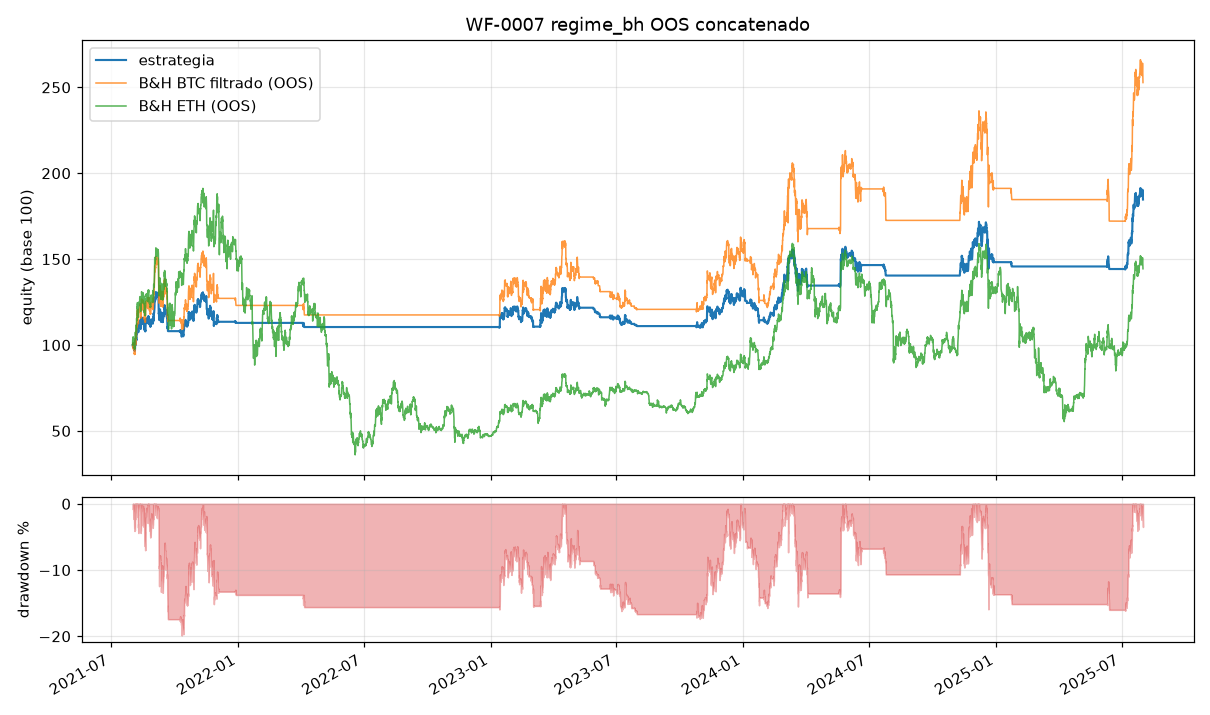

Data behind this chart, as committed beside it:
ts, datetime_utc, equity, B&H BTC filtrado (OOS), B&H ETH (OOS)
1627790399999, 2021-08-01 03:59, 10000, 10000, 10322
1627804799999, 2021-08-01 07:59, 9922, 9869, 10202
1627819199999, 2021-08-01 11:59, 9923, 9872, 10206
1627833599999, 2021-08-01 15:59, 9915, 9858, 10191
1627847999999, 2021-08-01 19:59, 10080, 10134, 10476
1627862399999, 2021-08-01 23:59, 9852, 9753, 10082
1627876799999, 2021-08-02 03:59, 9862, 9769, 10099
1627891199999, 2021-08-02 07:59, 9994, 9990, 10327
1627905599999, 2021-08-02 11:59, 9932, 9886, 10220
1627919999999, 2021-08-02 15:59, 10029, 10049, 10388
1627934399999, 2021-08-02 19:59, 9958, 9930, 10265
1627948799999, 2021-08-02 23:59, 9969, 9948, 10284
1627963199999, 2021-08-03 03:59, 9801, 9669, 9995
1627977599999, 2021-08-03 07:59, 9709, 9515, 9836
1627991999999, 2021-08-03 11:59, 9699, 9499, 9819
1628006399999, 2021-08-03 15:59, 9716, 9527, 9849
1628020799999, 2021-08-03 19:59, 9667, 9445, 9764
1628035199999, 2021-08-03 23:59, 9745, 9575, 9898
1628049599999, 2021-08-04 03:59, 9689, 9482, 9802
1628063999999, 2021-08-04 07:59, 9675, 9459, 9778
1628078399999, 2021-08-04 11:59, 9738, 9563, 9885
1628092799999, 2021-08-04 15:59, 10119, 10199, 10543
1628107199999, 2021-08-04 19:59, 10171, 10284, 10631
1628121599999, 2021-08-04 23:59, 10239, 10398, 10749
1628135999999, 2021-08-05 03:59, 10210, 10349, 10699
1628150399999, 2021-08-05 07:59, 10140, 10234, 10579
1628164799999, 2021-08-05 11:59, 10004, 10007, 10344
1628179199999, 2021-08-05 15:59, 10308, 10514, 10869
1628193599999, 2021-08-05 19:59, 10404, 10673, 11033
1628207999999, 2021-08-05 23:59, 10473, 10788, 11152
1628222399999, 2021-08-06 03:59, 10322, 10536, 10891
1628236799999, 2021-08-06 07:59, 10337, 10562, 10918
1628251199999, 2021-08-06 11:59, 10265, 10442, 10794
1628265599999, 2021-08-06 15:59, 10499, 10831, 11197
1628279999999, 2021-08-06 19:59, 10706, 11176, 11553
1628294399999, 2021-08-06 23:59, 10621, 11035, 11407
1628308799999, 2021-08-07 03:59, 10720, 11201, 11579
1628323199999, 2021-08-07 07:59, 10768, 11280, 11660
1628337599999, 2021-08-07 11:59, 11111, 11851, 12251
1628351999999, 2021-08-07 15:59, 11059, 11765, 12162
1628366399999, 2021-08-07 19:59, 11041, 11735, 12131
1628380799999, 2021-08-07 23:59, 11236, 12060, 12467
1628395199999, 2021-08-08 03:59, 11144, 11906, 12308
1628409599999, 2021-08-08 07:59, 11185, 11974, 12378
1628423999999, 2021-08-08 11:59, 11101, 11835, 12234
1628438399999, 2021-08-08 15:59, 10939, 11566, 11956
1628452799999, 2021-08-08 19:59, 10833, 11389, 11773
1628467199999, 2021-08-08 23:59, 10896, 11494, 11881
1628481599999, 2021-08-09 03:59, 10751, 11251, 11631
1628495999999, 2021-08-09 07:59, 10741, 11235, 11614
1628510399999, 2021-08-09 11:59, 11175, 11958, 12361
1628524799999, 2021-08-09 15:59, 11251, 12084, 12492
1628539199999, 2021-08-09 19:59, 11207, 12012, 12418
1628553599999, 2021-08-09 23:59, 11237, 12061, 12468
1628567999999, 2021-08-10 03:59, 11133, 11889, 12290
1628582399999, 2021-08-10 07:59, 11192, 11987, 12392
1628596799999, 2021-08-10 11:59, 11151, 11918, 12320
1628611199999, 2021-08-10 15:59, 11146, 11910, 12312
1628625599999, 2021-08-10 19:59, 11196, 11993, 12398
1628639999999, 2021-08-10 23:59, 11193, 11989, 12394
... 8,706 more rows
